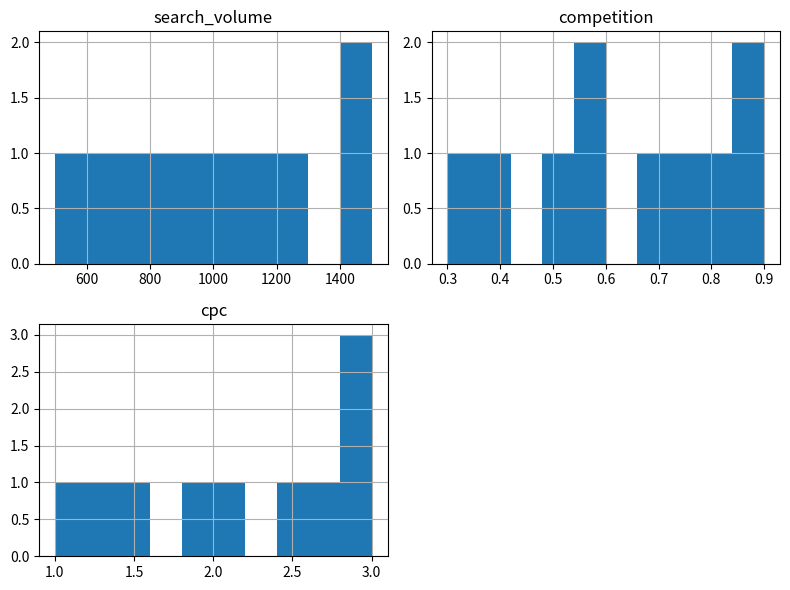

This figure's Python source:
import pandas as pd
import matplotlib.pyplot as plt

# Sample dataset (replace with real one if available)
data = {
    'search_volume': [1000, 800, 1500, 1200, 900, 700, 600, 1400, 1100, 500],
    'competition': [0.8, 0.6, 0.9, 0.7, 0.5, 0.6, 0.4, 0.85, 0.75, 0.3],
    'cpc': [2.5, 2.0, 3.0, 2.8, 1.5, 1.8, 1.2, 2.9, 2.6, 1.0]
}

df = pd.DataFrame(data)

# Summary stats
print(df.describe())

# Histograms
df.hist(figsize=(8,6))
plt.tight_layout()
plt.show()

# Add a fake clicked column for testing (replace with real if available)
df['clicked'] = [1, 0, 1, 0, 1, 0, 1, 1, 0, 0]

# Signal 1: volume vs clicks
high_volume = df[df['search_volume'] > df['search_volume'].mean()]['clicked'].mean()
low_volume = df[df['search_volume'] <= df['search_volume'].mean()]['clicked'].mean()

print("High volume CTR:", high_volume)
print("Low volume CTR:", low_volume)

# Signal 2: competition vs clicks
print("\nCorrelation (competition vs clicked):", df['competition'].corr(df['clicked']))

# Signal 3: cpc vs volume
print("\nCorrelation (cpc vs volume):", df['cpc'].corr(df['search_volume']))

# Simple opportunity score
df['opportunity_score'] = df['search_volume'] / df['search_volume'].max() - df['competition']

print(df[['search_volume', 'competition', 'opportunity_score']])

# This cell is for CODE (numbers, a query, a check).
# Write your text answer in the cell ABOVE this one — typing sentences here breaks Run All.
